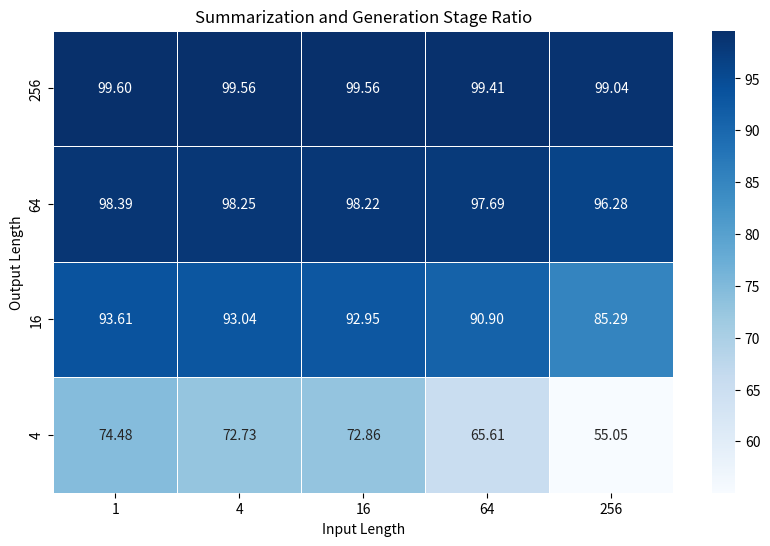

Source code (Python):
"""
title : Heatmap Generator.py
description : generate heatmap using seaborn and matplotlib
[redacted]
email : [email redacted] 
since : 2024.02.03
update  : 2024.02.03
"""

import pandas as pd
import seaborn as sns
import matplotlib.pyplot as plt

data = {
    '1': [99.60, 98.39, 93.61, 74.48],
    '4': [99.56, 98.25, 93.04, 72.73],
    '16': [99.56, 98.22, 92.95, 72.86],
    '64': [99.41, 97.69, 90.90, 65.61],
    '256': [99.04, 96.28, 85.29, 55.05]
}

df = pd.DataFrame(data, index=[256, 64, 16, 4])

# 히트맵 생성
plt.figure(figsize=(10, 6))
sns.heatmap(df, annot=True, fmt=".2f", cmap='Blues', linewidths=.5)
plt.title('Summarization and Generation Stage Ratio')
plt.xlabel('Input Length')
plt.ylabel('Output Length')
plt.show()